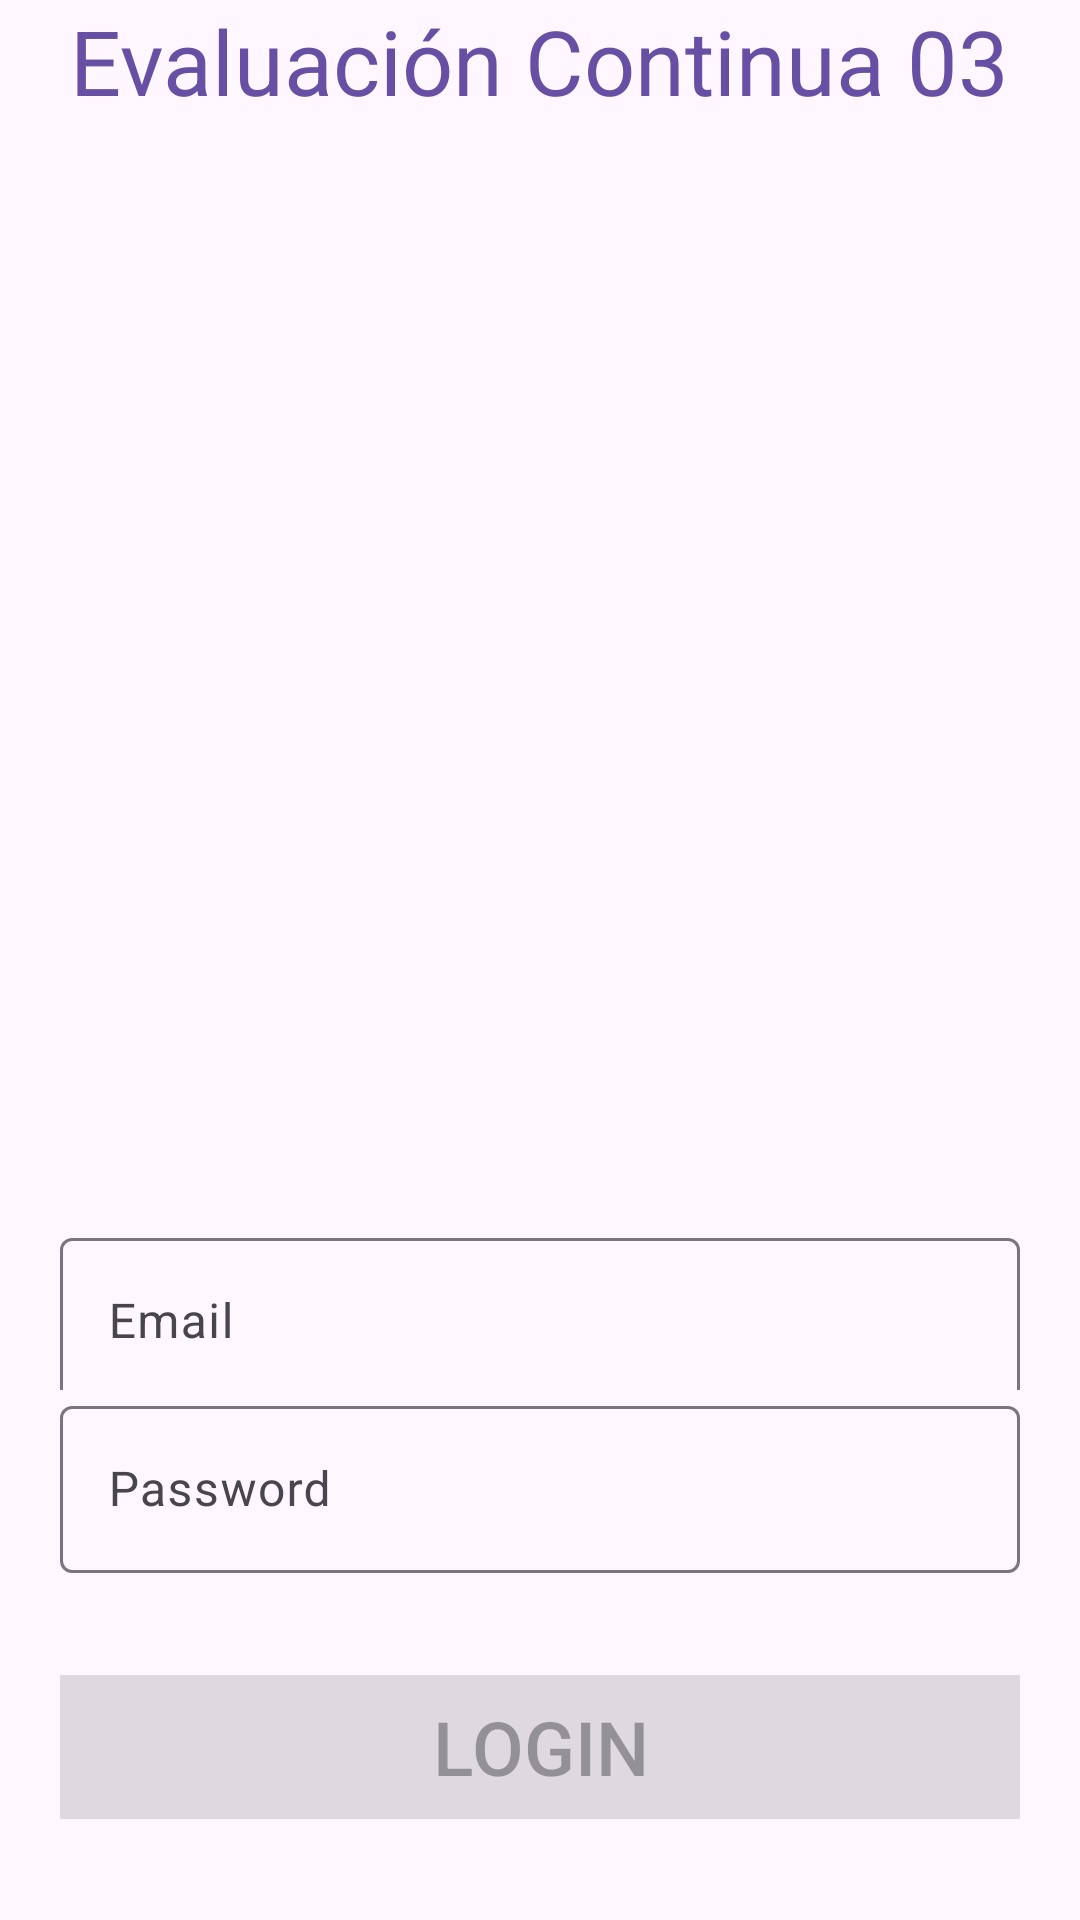

Write the Android layout XML for this screen, with the resource values it uses.
<!-- AndroidManifest.xml: application theme Theme.EVC03_Matta_Christopher -->
<!-- res/layout/activity_login.xml -->
<?xml version="1.0" encoding="utf-8"?>
<androidx.constraintlayout.widget.ConstraintLayout xmlns:android="http://schemas.android.com/apk/res/android"
    xmlns:app="http://schemas.android.com/apk/res-auto"
    xmlns:tools="http://schemas.android.com/tools"
    android:layout_width="match_parent"
    android:layout_height="match_parent"
    tools:context=".UI.LoginActivity">

    <ImageView
        android:id="@+id/imagen_login"
        android:layout_width="283dp"
        android:layout_height="277dp"
        android:scaleType="centerCrop"
        android:layout_marginTop="30dp"
        android:background="@drawable/login"
        android:src="@drawable/login"
        app:layout_constraintEnd_toEndOf="parent"
        app:layout_constraintStart_toStartOf="parent"
        app:layout_constraintTop_toBottomOf="@+id/titulo" />

    <com.google.android.material.textfield.TextInputLayout
        android:id="@+id/til_email"
        android:layout_width="0dp"
        android:layout_height="wrap_content"
        android:background="?attr/colorSurfaceBright"
        android:layout_marginTop="60dp"
        android:layout_marginHorizontal="20dp"
        app:layout_constraintEnd_toEndOf="parent"
        app:layout_constraintStart_toStartOf="parent"
        app:layout_constraintTop_toBottomOf="@+id/imagen_login">

        <com.google.android.material.textfield.TextInputEditText
            android:layout_width="match_parent"
            android:layout_height="wrap_content"
            android:textColor="#ffffff"
            android:hint="Email" />
    </com.google.android.material.textfield.TextInputLayout>

    <com.google.android.material.textfield.TextInputLayout
        android:id="@+id/til_password"
        android:layout_width="0dp"
        android:layout_height="wrap_content"
        android:layout_marginHorizontal="20dp"
        android:background="?attr/colorSurfaceBright"
        app:layout_constraintBottom_toBottomOf="parent"
        app:layout_constraintEnd_toEndOf="parent"
        app:layout_constraintStart_toStartOf="parent"
        app:layout_constraintTop_toBottomOf="@+id/imagen_login">

        <com.google.android.material.textfield.TextInputEditText
            android:layout_width="match_parent"
            android:layout_height="wrap_content"
            android:hint="Password"
            android:inputType="textPassword"
            android:textColor="#ffffff" />
    </com.google.android.material.textfield.TextInputLayout>

    <TextView
        android:id="@+id/titulo"
        android:layout_width="wrap_content"
        android:layout_height="wrap_content"
        android:text="Evaluación Continua 03"
        android:textColor="?attr/colorPrimary"
        android:textSize="30sp"
        app:layout_constraintEnd_toEndOf="parent"
        app:layout_constraintStart_toStartOf="parent"
        app:layout_constraintTop_toTopOf="parent" />

    <Button
        android:id="@+id/btn_login"
        android:layout_width="0dp"
        android:layout_height="wrap_content"
        android:layout_marginHorizontal="20dp"
        android:text="Login"
        android:textSize="25dp"
        android:enabled="false"
        android:background="?attr/colorSurfaceDim"
        app:layout_constraintBottom_toBottomOf="parent"
        app:layout_constraintEnd_toEndOf="parent"
        app:layout_constraintStart_toStartOf="parent"
        app:layout_constraintTop_toBottomOf="@+id/til_password" />

</androidx.constraintlayout.widget.ConstraintLayout>
<!-- resources referenced by this layout -->
<resources>
  <style name="Theme.EVC03_Matta_Christopher" parent="Base.Theme.EVC03_Matta_Christopher" />
  <style name="Base.Theme.EVC03_Matta_Christopher" parent="Theme.Material3.DayNight.NoActionBar">
          
          
      </style>
</resources>
